Run: headless pygame with SDL's dummy video driver; simulated clock (each Clock.tick advances the game by its frame time, no real sleeping); random seed 0; keys injected as events and as key.get_pressed() state; no mouse input.
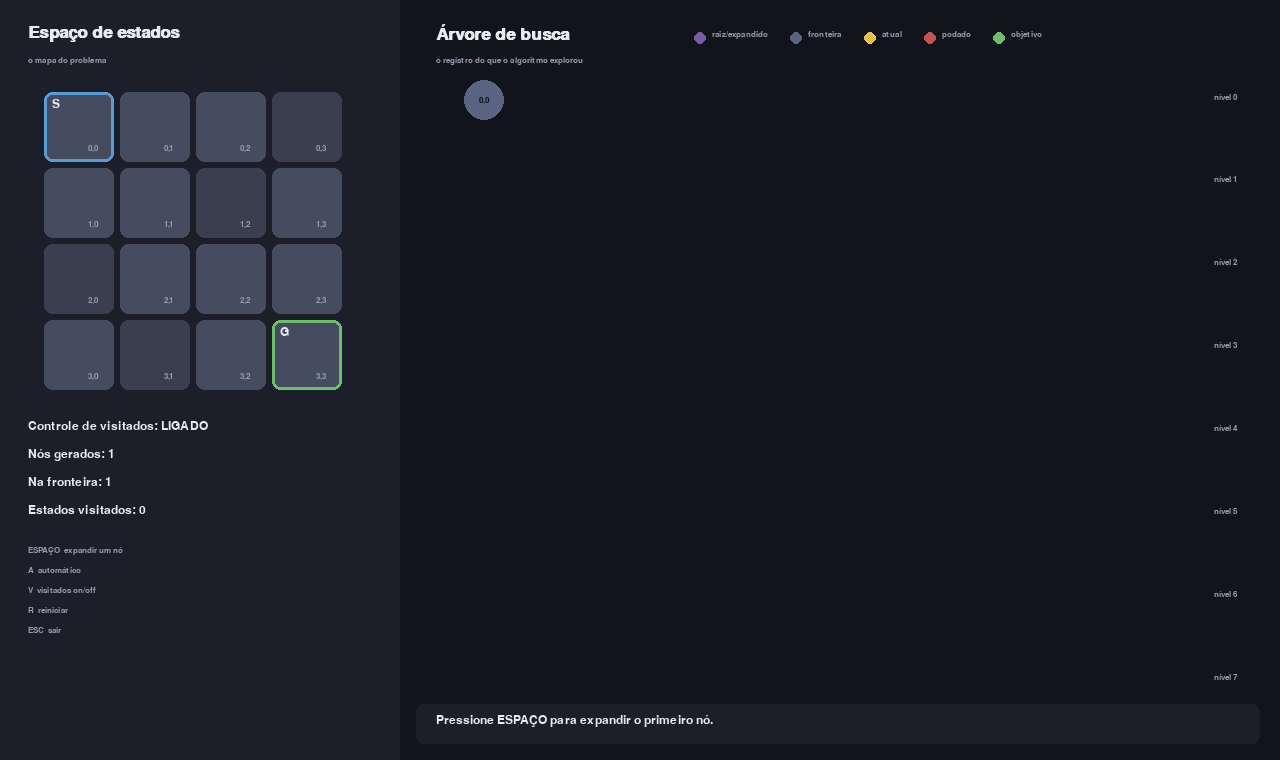
Frame 1 of 4 · flips 1–60 · no input
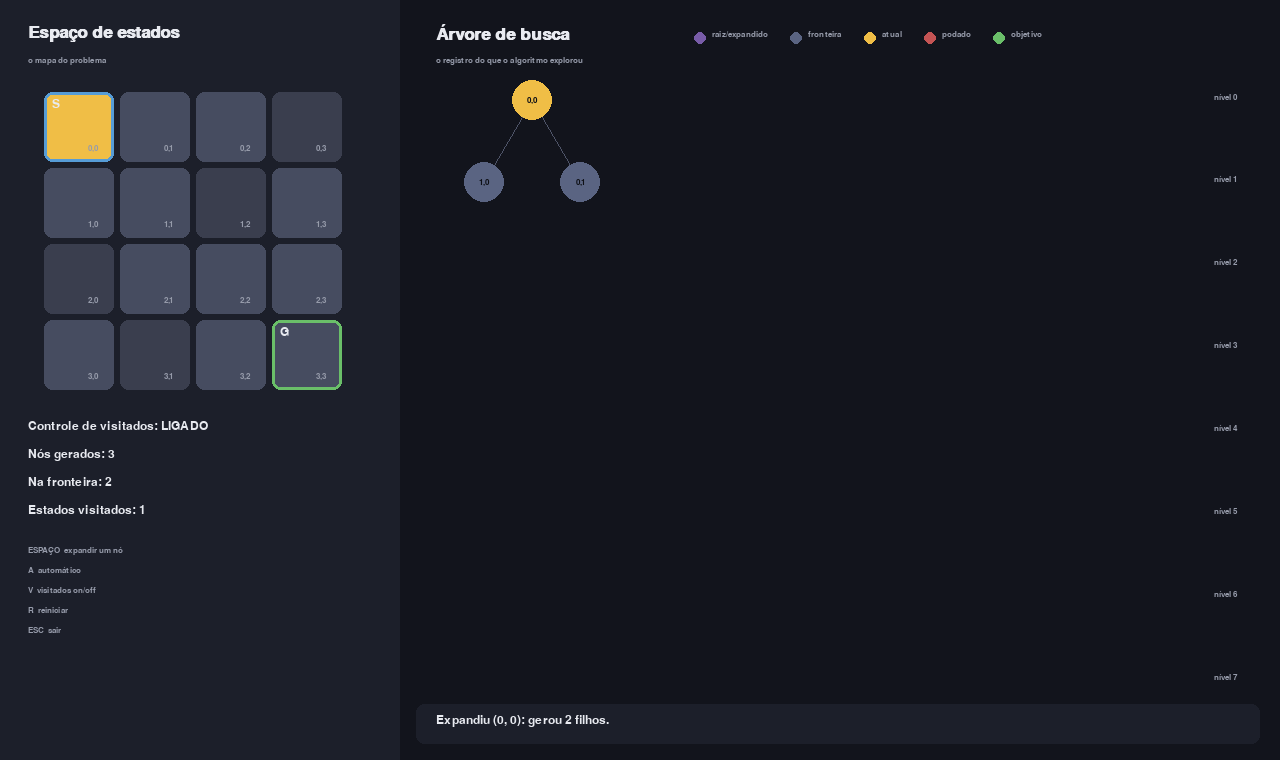
Frame 2 of 4 · flips 61–180 · tapped SPACE, RETURN · held RIGHT (→), D
Frame 3 of 4 · flips 181–300 · held DOWN (↓), S · screen unchanged from frame 2, image omitted
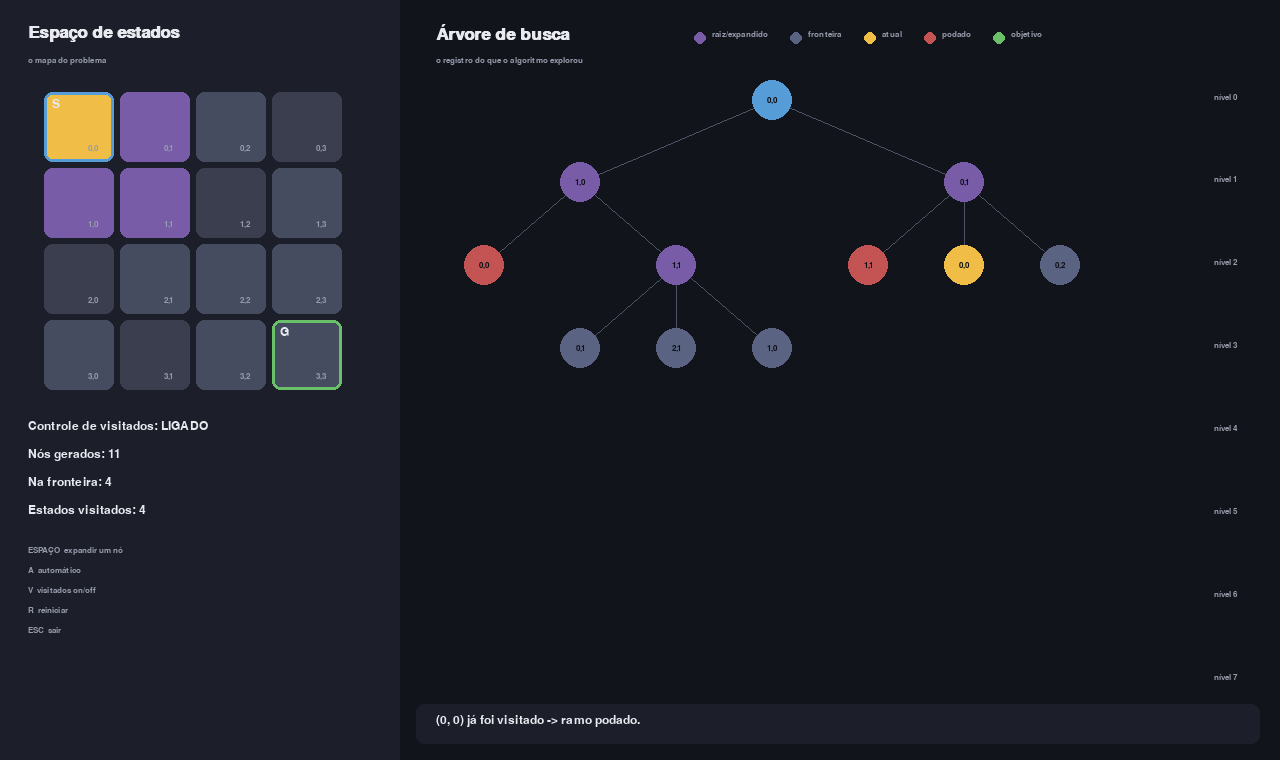
Frame 4 of 4 · flips 301–420 · held LEFT (←), A, UP (↑), W

The pygame program that drew these frames:

#!/usr/bin/env python3
# -*- coding: utf-8 -*-
"""
ÁRVORE DE BUSCA — versão visual (pygame)
Apresentação de Algoritmos de Busca em IA — Tema 2

À ESQUERDA: o labirinto (o espaço de estados).
À DIREITA: a árvore de busca sendo construída, nó por nó, ao vivo.

CONTROLES
  ESPAÇO . expande UM nó (passo a passo)
  A ...... liga/desliga a expansão automática
  V ...... liga/desliga o controle de estados visitados  (reinicia)
  R ...... reinicia
  ESC .... sair

Requisito:  pip install pygame
Execute:    python3 arvore_de_busca_visual.py
"""

import sys
import pygame

# ---------------------------------------------------------------------------
# O PROBLEMA
# ---------------------------------------------------------------------------
LABIRINTO = [
    "S..#",
    "..#.",
    "#...",
    ".#.G",
]

ACOES = [
    ("Cima",     -1,  0),
    ("Baixo",     1,  0),
    ("Esquerda",  0, -1),
    ("Direita",   0,  1),
]

LINHAS, COLUNAS = len(LABIRINTO), len(LABIRINTO[0])
PROFUNDIDADE_MAXIMA = 7   # trava de segurança quando os visitados estão DESLIGADOS


def encontrar(simbolo):
    for i in range(LINHAS):
        for j in range(COLUNAS):
            if LABIRINTO[i][j] == simbolo:
                return (i, j)
    raise ValueError(simbolo)


INICIAL, OBJETIVO = encontrar("S"), encontrar("G")


def valido(estado):
    i, j = estado
    return 0 <= i < LINHAS and 0 <= j < COLUNAS and LABIRINTO[i][j] != "#"


# ---------------------------------------------------------------------------
# O NÓ  (nó != estado: o nó guarda de onde veio)
# ---------------------------------------------------------------------------
class No:
    def __init__(self, estado, pai=None, acao=None):
        self.estado = estado
        self.pai = pai
        self.acao = acao
        self.custo = 0 if pai is None else pai.custo + 1
        self.profundidade = 0 if pai is None else pai.profundidade + 1
        self.filhos = []
        self.status = "fronteira"   # fronteira | expandido | podado | objetivo
        self.xi = 0.0               # posição horizontal calculada no desenho


def expandir(no):
    filhos = []
    for nome, di, dj in ACOES:
        novo = (no.estado[0] + di, no.estado[1] + dj)
        if valido(novo):
            filhos.append(No(novo, pai=no, acao=nome))
    return filhos


def caminho(no):
    rota, atual = [], no
    while atual is not None:
        rota.append(atual)
        atual = atual.pai
    rota.reverse()
    return rota


# ---------------------------------------------------------------------------
# ESTADO DA BUSCA
# ---------------------------------------------------------------------------
class Busca:
    def __init__(self, usar_visitados=True):
        self.usar_visitados = usar_visitados
        self.reiniciar()

    def reiniciar(self):
        self.raiz = No(INICIAL)
        self.fronteira = [self.raiz]
        self.visitados = set()
        self.gerados = 1
        self.atual = None
        self.solucao = None
        self.mensagem = "Pressione ESPAÇO para expandir o primeiro nó."

    def passo(self):
        """Expande exatamente um nó. É aqui que a árvore cresce."""
        if self.solucao or not self.fronteira:
            return
        no = self.fronteira.pop(0)   # <-- TROCAR ESTA LINHA = OUTRO ALGORITMO
        self.atual = no

        if no.estado == OBJETIVO:
            no.status = "objetivo"
            self.solucao = no
            self.mensagem = f"Objetivo achado no nível {no.profundidade}, custo {no.custo}."
            return

        if self.usar_visitados and no.estado in self.visitados:
            no.status = "podado"
            self.mensagem = f"{no.estado} já foi visitado -> ramo podado."
            return

        if no.profundidade >= PROFUNDIDADE_MAXIMA:
            no.status = "podado"
            self.mensagem = f"Limite de profundidade {PROFUNDIDADE_MAXIMA} atingido."
            return

        self.visitados.add(no.estado)
        no.status = "expandido"
        for filho in expandir(no):
            no.filhos.append(filho)
            self.fronteira.append(filho)
            self.gerados += 1
        self.mensagem = f"Expandiu {no.estado}: gerou {len(no.filhos)} filhos."
        if not self.usar_visitados:
            repetidos = sum(1 for f in no.filhos if f.estado in self.visitados)
            if repetidos:
                self.mensagem += f"  {repetidos} deles já apareceram antes!"


# ---------------------------------------------------------------------------
# CORES E JANELA
# ---------------------------------------------------------------------------
LARGURA, ALTURA = 1280, 760
FUNDO       = (18, 20, 28)
PAINEL      = (28, 31, 42)
TEXTO       = (232, 234, 240)
TEXTO_FRACO = (150, 155, 170)
PAREDE      = (58, 62, 78)
LIVRE       = (70, 76, 96)
INICIO      = (86, 156, 214)
META        = (106, 191, 105)
VISITADO    = (120, 92, 168)
ATUAL       = (240, 190, 70)
FRONTEIRA   = (90, 100, 130)
PODADO      = (196, 84, 84)
CAMINHO     = (106, 191, 105)
LINHA       = (78, 84, 104)


def layout(no, contador):
    """Dá a cada folha uma coluna; cada pai fica centralizado sobre seus filhos."""
    if not no.filhos:
        no.xi = contador[0]
        contador[0] += 1
    else:
        for f in no.filhos:
            layout(f, contador)
        no.xi = (no.filhos[0].xi + no.filhos[-1].xi) / 2


def cor_do_no(no, busca):
    if no is busca.atual:
        return ATUAL
    if no.status == "objetivo":
        return META
    if no.status == "podado":
        return PODADO
    if no.status == "expandido":
        return INICIO if no.pai is None else VISITADO
    return FRONTEIRA


def desenhar(tela, busca, f_titulo, f_texto, f_mini):
    """Desenha o quadro inteiro: labirinto à esquerda, árvore à direita."""
    tela.fill(FUNDO)

    # ---------------- painel esquerdo: labirinto ----------------
    pygame.draw.rect(tela, PAINEL, (0, 0, 400, ALTURA))
    tela.blit(f_titulo.render("Espaço de estados", True, TEXTO), (28, 24))
    tela.blit(f_mini.render("o mapa do problema", True, TEXTO_FRACO), (28, 56))

    celula, ox, oy = 76, 44, 92
    rota = [n.estado for n in caminho(busca.solucao)] if busca.solucao else []
    for i in range(LINHAS):
        for j in range(COLUNAS):
            r = pygame.Rect(ox + j * celula, oy + i * celula, celula - 6, celula - 6)
            simbolo = LABIRINTO[i][j]
            cor = PAREDE if simbolo == "#" else LIVRE
            if (i, j) in busca.visitados:
                cor = VISITADO
            if (i, j) in rota:
                cor = CAMINHO
            if busca.atual and busca.atual.estado == (i, j):
                cor = ATUAL
            pygame.draw.rect(tela, cor, r, border_radius=8)
            if simbolo in ("S", "G"):
                borda = INICIO if simbolo == "S" else META
                pygame.draw.rect(tela, borda, r, width=3, border_radius=8)
                tela.blit(f_texto.render(simbolo, True, TEXTO), (r.x + 8, r.y + 6))
            tela.blit(f_mini.render(f"{i},{j}", True, TEXTO_FRACO),
                      (r.x + r.w - 26, r.y + r.h - 18))

    y = oy + LINHAS * celula + 24
    modo = "LIGADO" if busca.usar_visitados else "DESLIGADO"
    painel_txt = [
        (f"Controle de visitados: {modo}", ATUAL if not busca.usar_visitados else TEXTO),
        (f"Nós gerados: {busca.gerados}", TEXTO),
        (f"Na fronteira: {len(busca.fronteira)}", TEXTO),
        (f"Estados visitados: {len(busca.visitados)}", TEXTO),
    ]
    for texto, cor in painel_txt:
        tela.blit(f_texto.render(texto, True, cor), (28, y)); y += 28

    y += 14
    for linha in ["ESPAÇO  expandir um nó", "A  automático", "V  visitados on/off",
                  "R  reiniciar", "ESC  sair"]:
        tela.blit(f_mini.render(linha, True, TEXTO_FRACO), (28, y)); y += 20

    # ---------------- painel direito: árvore ----------------
    tela.blit(f_titulo.render("Árvore de busca", True, TEXTO), (436, 24))
    tela.blit(f_mini.render("o registro do que o algoritmo explorou", True, TEXTO_FRACO),
              (436, 56))

    contador = [0]
    layout(busca.raiz, contador)
    folhas = max(1, contador[0])
    area_x, area_largura = 436, LARGURA - 436 - 96
    espaco = min(96, area_largura / (folhas + 0.5))
    raio = max(7, min(20, int(espaco * 0.34)))
    altura_nivel = min(92, (ALTURA - 180) / max(1, PROFUNDIDADE_MAXIMA))
    topo = 100

    def pos(no):
        return (int(area_x + (no.xi + 0.5) * espaco),
                int(topo + no.profundidade * altura_nivel))

    rota_nos = set(id(n) for n in caminho(busca.solucao)) if busca.solucao else set()

    pilha = [busca.raiz]
    while pilha:
        no = pilha.pop()
        px, py = pos(no)
        for f in no.filhos:
            fx, fy = pos(f)
            destaque = id(f) in rota_nos and id(no) in rota_nos
            pygame.draw.line(tela, CAMINHO if destaque else LINHA,
                             (px, py), (fx, fy), 3 if destaque else 1)
            pilha.append(f)

    pilha = [busca.raiz]
    while pilha:
        no = pilha.pop()
        px, py = pos(no)
        pygame.draw.circle(tela, cor_do_no(no, busca), (px, py), raio)
        if id(no) in rota_nos:
            pygame.draw.circle(tela, CAMINHO, (px, py), raio + 3, 2)
        if raio >= 13:
            rot = f_mini.render(f"{no.estado[0]},{no.estado[1]}", True, (14, 16, 22))
            tela.blit(rot, (px - rot.get_width() // 2, py - rot.get_height() // 2))
        pilha.extend(no.filhos)

    for d in range(PROFUNDIDADE_MAXIMA + 1):
        yy = int(topo + d * altura_nivel)
        if yy < ALTURA - 70:
            tela.blit(f_mini.render(f"nível {d}", True, TEXTO_FRACO), (LARGURA - 66, yy - 7))

    pygame.draw.rect(tela, PAINEL, (416, ALTURA - 56, LARGURA - 436, 40), border_radius=8)
    tela.blit(f_texto.render(busca.mensagem, True, TEXTO), (436, ALTURA - 46))

    legenda = [("raiz/expandido", VISITADO), ("fronteira", FRONTEIRA),
               ("atual", ATUAL), ("podado", PODADO), ("objetivo", META)]
    lx = 700
    for nome, cor in legenda:
        pygame.draw.circle(tela, cor, (lx, 38), 6)
        tela.blit(f_mini.render(nome, True, TEXTO_FRACO), (lx + 12, 30))
        lx += 20 + f_mini.size(nome)[0] + 20



def main():
    pygame.init()
    tela = pygame.display.set_mode((LARGURA, ALTURA))
    pygame.display.set_caption("Árvore de Busca — Inteligência Artificial")
    relogio = pygame.time.Clock()
    f_titulo = pygame.font.SysFont("dejavusans", 26, bold=True)
    f_texto = pygame.font.SysFont("dejavusans", 18)
    f_mini = pygame.font.SysFont("dejavusans", 13)

    busca = Busca(usar_visitados=True)
    automatico = False
    ultimo_passo = 0

    while True:
        agora = pygame.time.get_ticks()
        for e in pygame.event.get():
            if e.type == pygame.QUIT:
                pygame.quit(); sys.exit()
            if e.type == pygame.KEYDOWN:
                if e.key in (pygame.K_ESCAPE, pygame.K_q):
                    pygame.quit(); sys.exit()
                elif e.key == pygame.K_SPACE:
                    busca.passo()
                elif e.key == pygame.K_a:
                    automatico = not automatico
                elif e.key == pygame.K_r:
                    busca.reiniciar(); automatico = False
                elif e.key == pygame.K_v:
                    busca.usar_visitados = not busca.usar_visitados
                    busca.reiniciar(); automatico = False

        if automatico and agora - ultimo_passo > 350:
            busca.passo()
            ultimo_passo = agora
            if busca.solucao or not busca.fronteira:
                automatico = False

        desenhar(tela, busca, f_titulo, f_texto, f_mini)
        pygame.display.flip()
        relogio.tick(60)


if __name__ == "__main__":
    main()
